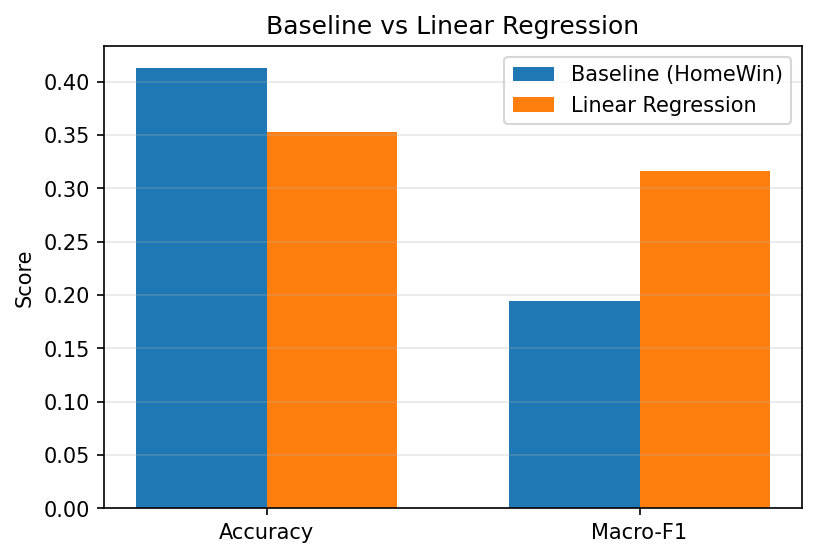

Source data for this figure (header and first rows):
Metric, Baseline_HomeWin, Linear_Regression, Gain_vs_Baseline
Accuracy, 0.4125, 0.3528, -0.05977
Macro-F1, 0.1947, 0.3167, 0.122
